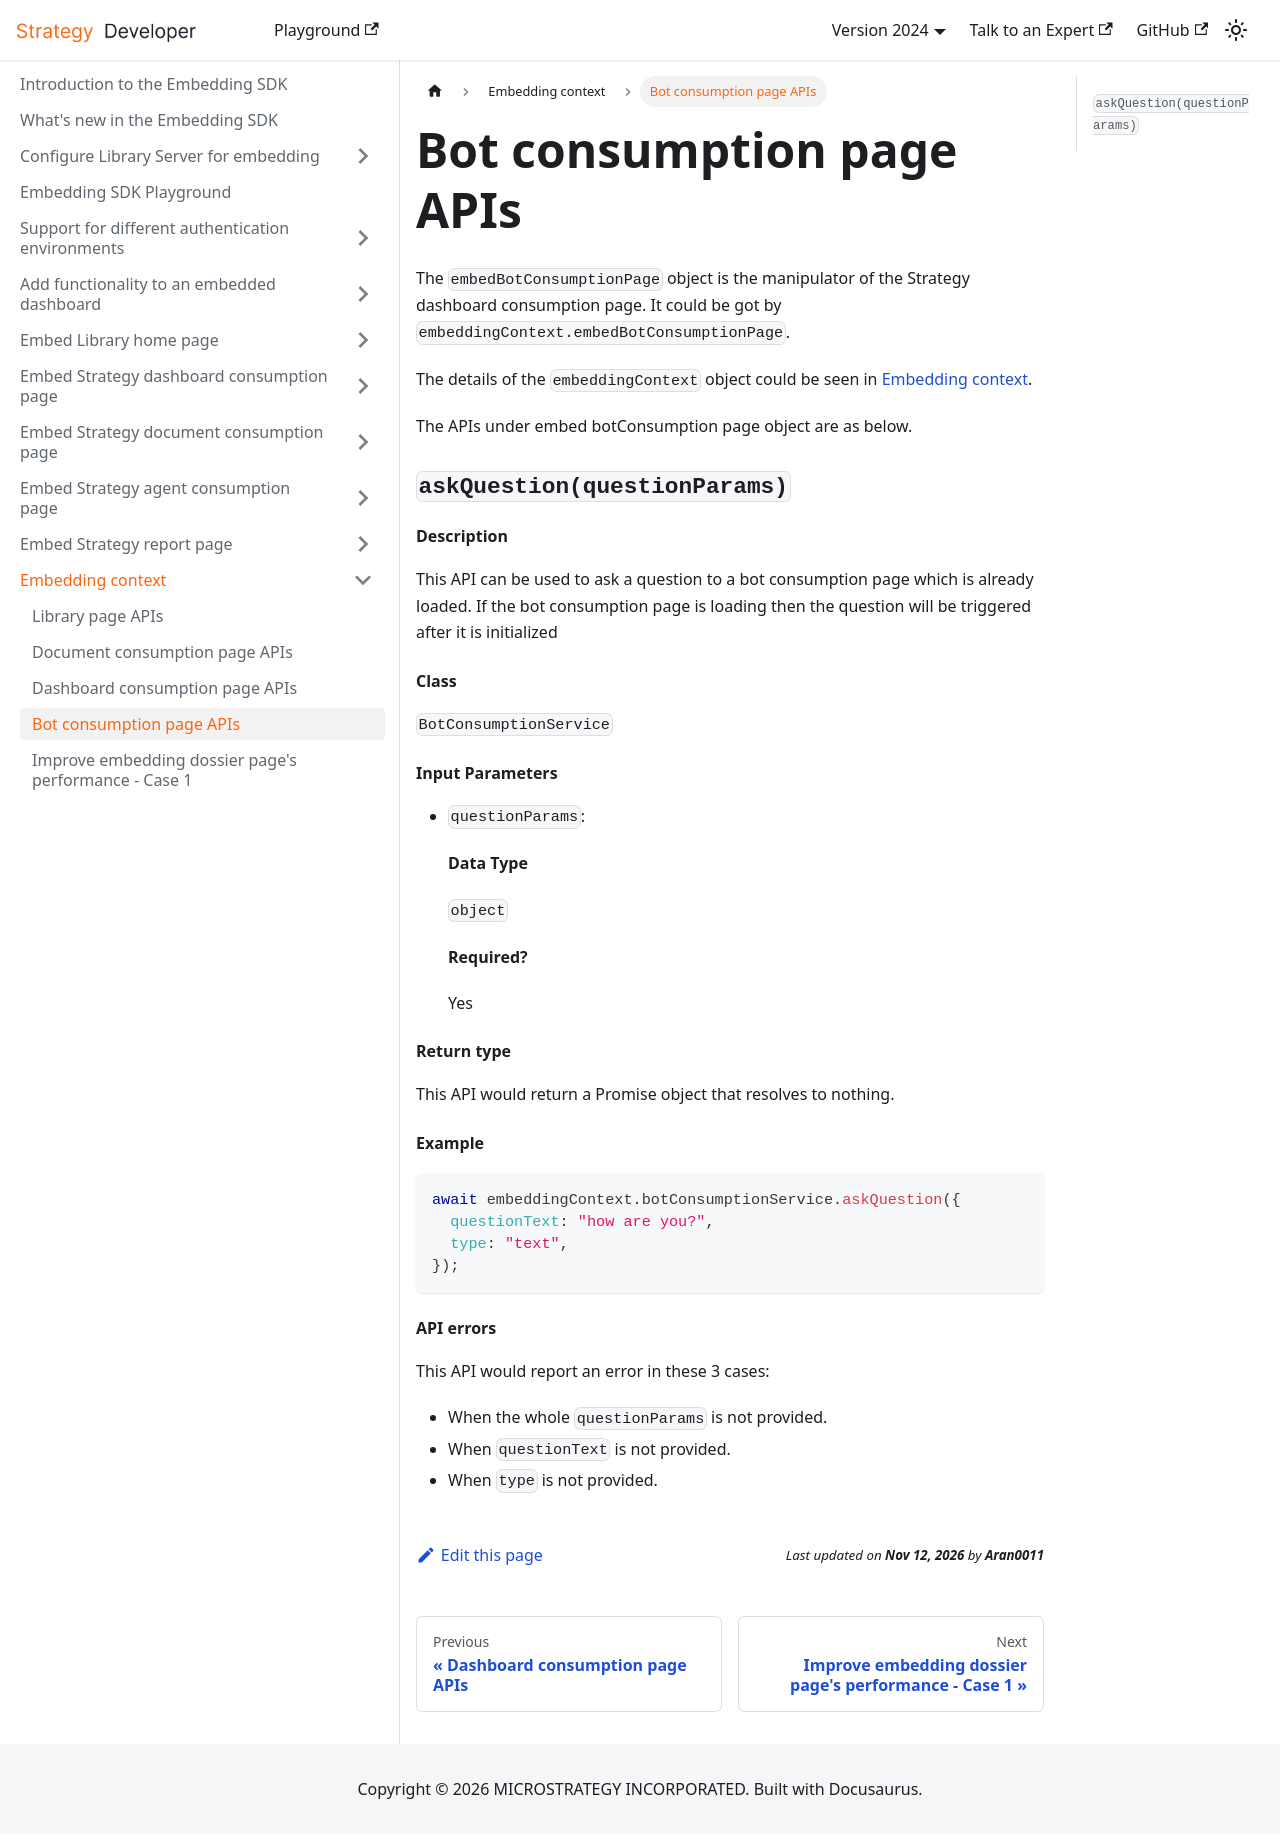

repository: MicroStrategy/embedding-sdk-docs · page: embedding-context/bot-consumption-page-apis/index.html · generator: docusaurus

---
title: Bot consumption page APIs
description: Describes which Embedding SDK APIs are available on the Strategy Bot consumption page.
---

The `embedBotConsumptionPage` object is the manipulator of the Strategy dashboard consumption page. It could be got by `embeddingContext.embedBotConsumptionPage`.

The details of the `embeddingContext` object could be seen in [Embedding context](./embedding-context.md).

The APIs under embed botConsumption page object are as below.

### `askQuestion(questionParams)`

#### Description

This API can be used to ask a question to a bot consumption page which is already loaded.
If the bot consumption page is loading then the question will be triggered after it is initialized

#### Class

`BotConsumptionService`

#### Input Parameters

- `questionParams`:

  **Data Type**

  `object`

  **Required?**

  Yes

#### Return type

This API would return a Promise object that resolves to nothing.

#### Example

```js
await embeddingContext.botConsumptionService.askQuestion({
  questionText: "how are you?",
  type: "text",
});
```

#### API errors

This API would report an error in these 3 cases:

- When the whole `questionParams` is not provided.
- When `questionText` is not provided.
- When `type` is not provided.
